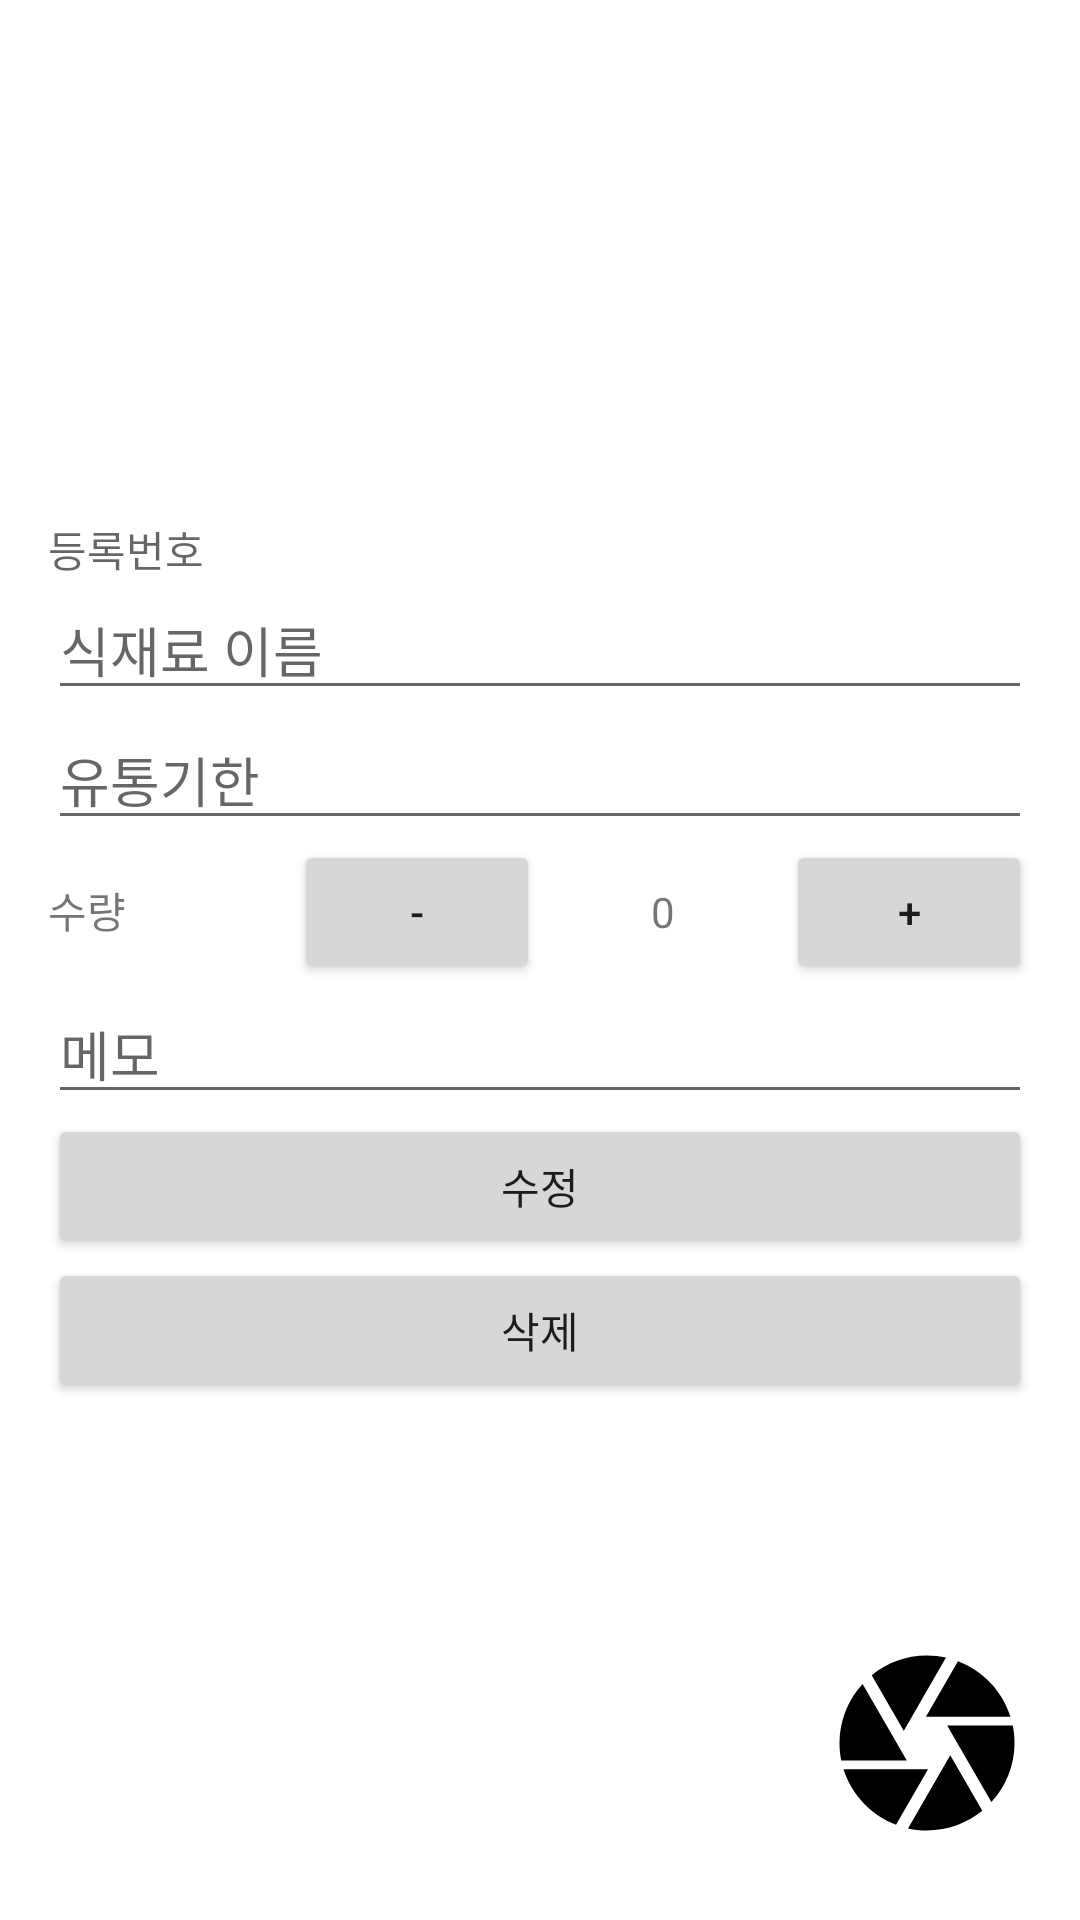

Android layout source for this screen:
<!-- AndroidManifest.xml: application theme Theme.CapstoneDesign -->
<!-- res/layout/activity_ingredient_update.xml -->
<?xml version="1.0" encoding="utf-8"?>
<androidx.constraintlayout.widget.ConstraintLayout xmlns:android="http://schemas.android.com/apk/res/android"
    xmlns:app="http://schemas.android.com/apk/res-auto"
    xmlns:tools="http://schemas.android.com/tools"
    android:id="@+id/container"
    android:layout_width="match_parent"
    android:layout_height="match_parent"
    android:padding="16dp">

    <LinearLayout
        android:id="@+id/centerLayout"
        android:layout_width="match_parent"
        android:layout_height="wrap_content"
        android:orientation="vertical"
        app:layout_constraintTop_toTopOf="parent"
        app:layout_constraintBottom_toBottomOf="parent"
        app:layout_constraintStart_toStartOf="parent"
        app:layout_constraintEnd_toEndOf="parent">
        <TextView
            android:id="@+id/idEditText"
            android:layout_width="match_parent"
            android:layout_height="wrap_content"
            android:hint="등록번호" />
        <EditText
            android:id="@+id/nameEditText"
            android:layout_width="match_parent"
            android:layout_height="wrap_content"
            android:hint="식재료 이름" />

        <EditText
            android:id="@+id/expiryEditText"
            android:layout_width="match_parent"
            android:layout_height="wrap_content"
            android:hint="유통기한" />

        <LinearLayout
            android:id="@+id/quantityLayout"
            android:layout_width="match_parent"
            android:layout_height="wrap_content"
            android:orientation="horizontal">

            <TextView
                android:id="@+id/quantityText"
                android:layout_width="0dp"
                android:layout_height="wrap_content"
                android:layout_weight="1"
                android:text="수량" />

            <Button
                android:id="@+id/decreaseButton"
                android:layout_width="0dp"
                android:layout_height="wrap_content"
                android:layout_weight="1"
                android:text="-" />

            <TextView
                android:id="@+id/quantityTextView"
                android:layout_width="0dp"
                android:layout_height="wrap_content"
                android:layout_weight="1"
                android:text="0"
                android:gravity="center_horizontal" />

            <Button
                android:id="@+id/increaseButton"
                android:layout_width="0dp"
                android:layout_height="wrap_content"
                android:layout_weight="1"
                android:text="+" />

        </LinearLayout>

        <EditText
            android:id="@+id/memoEditText"
            android:layout_width="match_parent"
            android:layout_height="wrap_content"
            android:hint="메모" />

        <Button
            android:id="@+id/updateButton"
            android:layout_width="match_parent"
            android:layout_height="wrap_content"
            android:text="수정" />

        <Button
            android:id="@+id/deleteButton"
            android:layout_width="match_parent"
            android:layout_height="wrap_content"
            android:text="삭제" />

    </LinearLayout>
    <Button
        android:id="@+id/cameraButton"
        android:layout_width="70dp"
        android:layout_height="70dp"
        android:background="@drawable/baseline_camera_24"
        app:layout_constraintBottom_toBottomOf="parent"
        app:layout_constraintEnd_toEndOf="parent"
        android:layout_marginBottom="8dp"/>


</androidx.constraintlayout.widget.ConstraintLayout>
<!-- resources referenced by this layout -->
<resources>
  <!-- drawable baseline_camera_24 (drawable) -->
  <vector android:height="24dp" android:tint="#000000"
      android:viewportHeight="24" android:viewportWidth="24"
      android:width="24dp" xmlns:android="http://schemas.android.com/apk/res/android">
      <path android:fillColor="#FF000000" android:pathData="M9.4,10.5l4.77,-8.26C13.47,2.09 12.75,2 12,2c-2.4,0 -4.6,0.85 -6.32,2.25l3.66,6.35 0.06,-0.1zM21.54,9c-0.92,-2.92 -3.15,-5.26 -6,-6.34L11.88,9h9.66zM21.8,10h-7.49l0.29,0.5 4.76,8.25C21,16.97 22,14.61 22,12c0,-0.69 -0.07,-1.35 -0.2,-2zM8.54,12l-3.9,-6.75C3.01,7.03 2,9.39 2,12c0,0.69 0.07,1.35 0.2,2h7.49l-1.15,-2zM2.46,15c0.92,2.92 3.15,5.26 6,6.34L12.12,15L2.46,15zM13.73,15l-3.9,6.76c0.7,0.15 1.42,0.24 2.17,0.24 2.4,0 4.6,-0.85 6.32,-2.25l-3.66,-6.35 -0.93,1.6z"/>
  </vector>
  <style name="Theme.CapstoneDesign" parent="Theme.MaterialComponents.DayNight.DarkActionBar">
          
          <item name="color">#000000</item>
          <item name="colorPrimary">#000000</item>
          <item name="colorPrimaryVariant">#000000</item>
          <item name="colorOnPrimary">@color/white</item>
  
          
          <item name="colorSecondary">@color/teal_200</item>
          <item name="colorSecondaryVariant">@color/teal_700</item>
          <item name="colorOnSecondary">@color/black</item>
  
  
          
          <item name="android:statusBarColor">?attr/color</item>
  
  
          
      </style>
  <!-- not gathered from this repository: default colours our renderer supplied (Android Studio template values) -->
  <color name="teal_200">#FF03DAC5</color>
  <color name="teal_700">#FF018786</color>
  <color name="black">#FF000000</color>
  <color name="white">#FFFFFFFF</color>
</resources>
